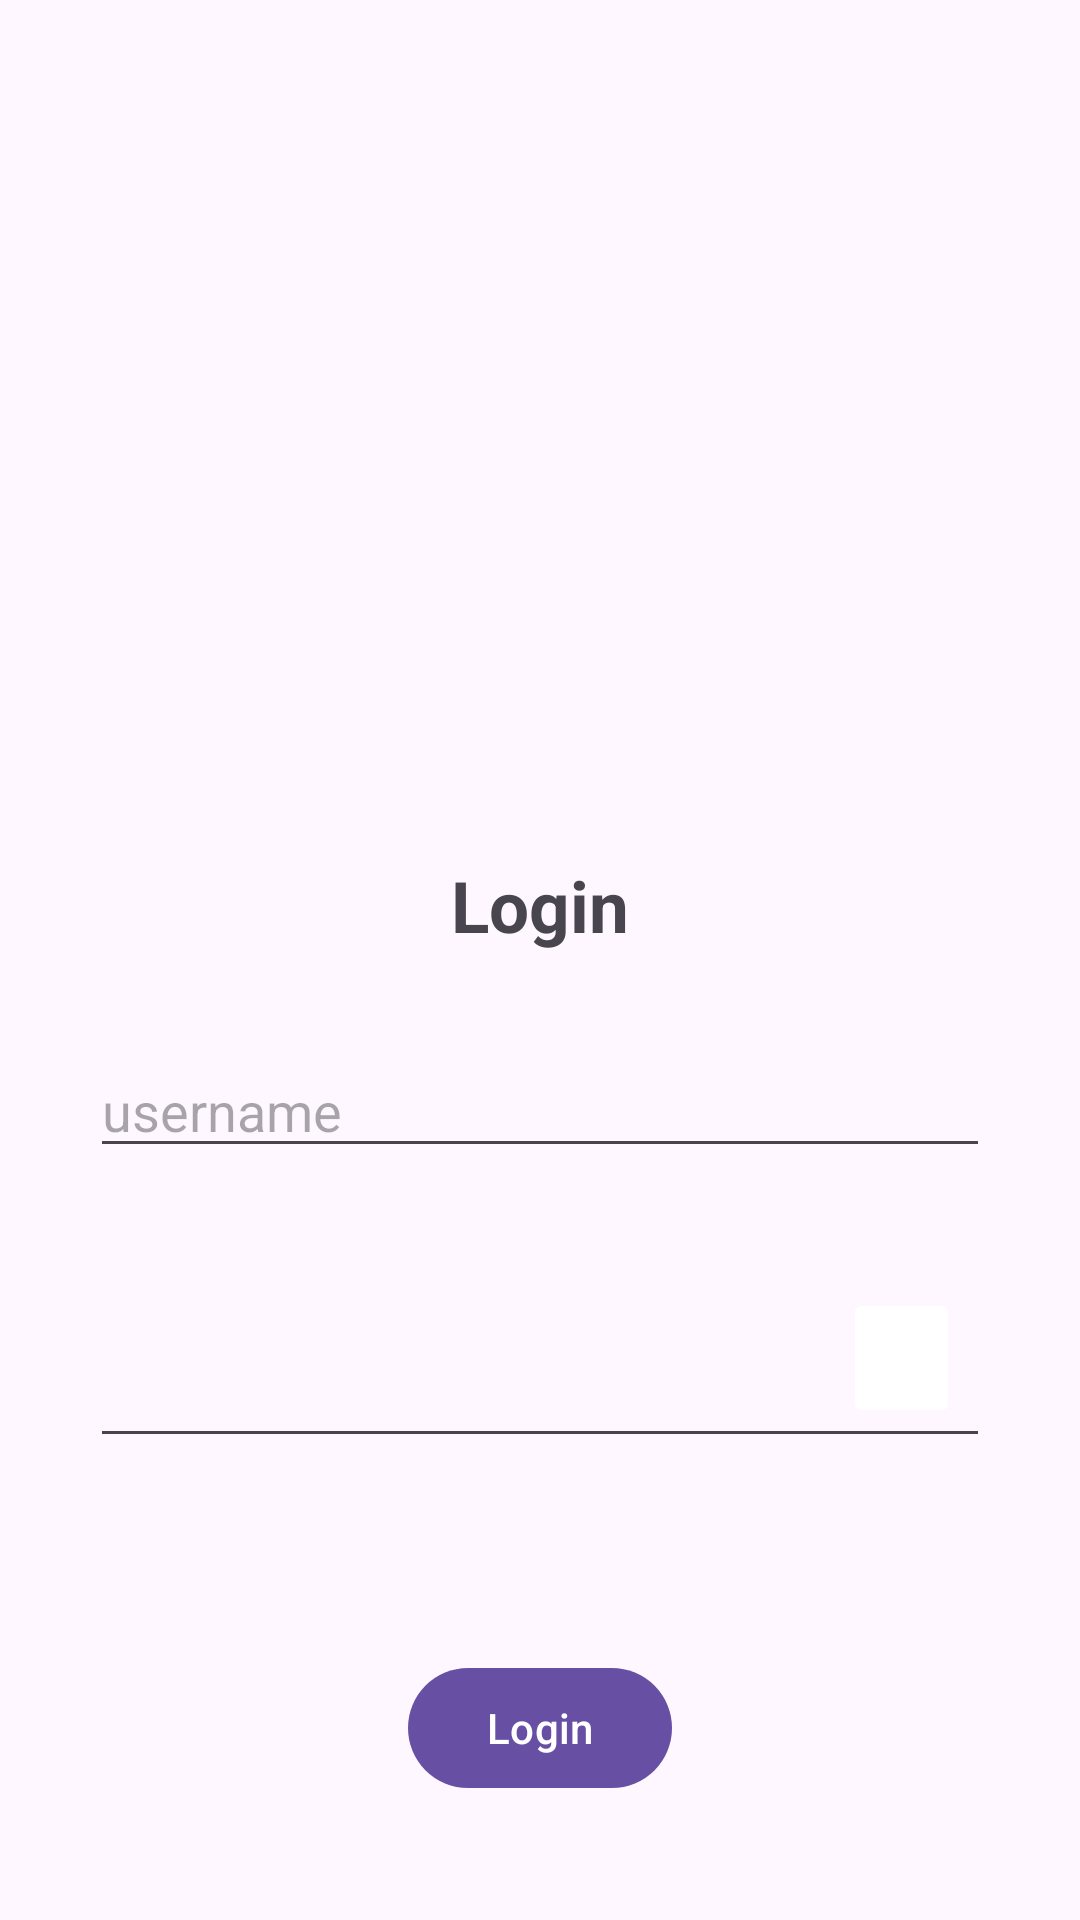

Layout XML and referenced resources for this Android screen:
<!-- AndroidManifest.xml: application theme Theme.SvastirInterview -->
<!-- res/layout/activity_login_page.xml -->
<?xml version="1.0" encoding="utf-8"?>
<androidx.constraintlayout.widget.ConstraintLayout xmlns:android="http://schemas.android.com/apk/res/android"
    xmlns:app="http://schemas.android.com/apk/res-auto"
    xmlns:tools="http://schemas.android.com/tools"
    android:layout_width="match_parent"
    android:layout_height="match_parent"
    tools:context=".LoginPage">

    <ImageView
        android:id="@+id/image"
        android:layout_width="0dp"
        android:layout_height="0dp"
        app:layout_constraintHeight_percent=".4"
        app:layout_constraintWidth_percent=".9"
        app:layout_constraintLeft_toLeftOf="parent"
        app:layout_constraintRight_toRightOf="parent"
        app:layout_constraintTop_toTopOf="parent"
        android:layout_marginTop="30dp"
        android:src="@drawable/login"/>
    <TextView
        android:textAlignment="center"
        android:layout_width="0dp"
        android:layout_height="0dp"
        app:layout_constraintWidth_percent=".2"
        app:layout_constraintHeight_percent=".05"
        android:textStyle="bold"
        app:layout_constraintLeft_toLeftOf="parent"
        app:layout_constraintRight_toRightOf="parent"
        android:id="@+id/text"
        android:text="Login"
        android:autoSizeTextType="uniform"
        android:autoSizeMinTextSize="20sp"
        app:layout_constraintTop_toBottomOf="@id/image"/>
    <EditText
        app:layout_constraintLeft_toLeftOf="parent"
        app:layout_constraintTop_toBottomOf="@id/text"
        android:id="@+id/username"
        android:layout_width="match_parent"
        android:layout_height="wrap_content"
        android:layout_margin="30dp"
        android:hint="username"/>
    <androidx.constraintlayout.widget.ConstraintLayout
        app:layout_constraintLeft_toLeftOf="parent"
        app:layout_constraintTop_toBottomOf="@id/username"
        android:id="@+id/passwordlayout"
        android:layout_width="match_parent"
        android:layout_height="wrap_content"
        android:layout_margin="30dp"
        android:orientation="horizontal">
        <EditText
            android:id="@+id/password"
            app:layout_constraintLeft_toLeftOf="parent"
            app:layout_constraintRight_toRightOf="parent"
            app:layout_constraintBottom_toBottomOf="parent"
            android:layout_width="match_parent"
            android:layout_height="wrap_content"/>
        <ImageButton
            android:id="@+id/hideShow"
            android:layout_margin="10dp"
            android:layout_width="0dp"
            android:layout_height="0dp"
            android:backgroundTint="@color/white"
            app:layout_constraintWidth_percent=".13"
            app:layout_constraintHeight_percent=".7"
            android:src="@drawable/baseline_visibility_off_24"
            app:layout_constraintRight_toRightOf="parent"
            app:layout_constraintTop_toTopOf="parent"
            app:layout_constraintBottom_toBottomOf="parent"/>

    </androidx.constraintlayout.widget.ConstraintLayout>

    <com.google.android.material.button.MaterialButton
        android:id="@+id/login"
        android:layout_width="wrap_content"
        android:layout_height="wrap_content"
        android:text="Login"
        app:layout_constraintLeft_toLeftOf="parent"
        app:layout_constraintRight_toRightOf="parent"
        app:layout_constraintBottom_toBottomOf="parent"
        android:layout_marginBottom="40dp"/>
</androidx.constraintlayout.widget.ConstraintLayout>
<!-- resources referenced by this layout -->
<resources>
  <style name="Theme.SvastirInterview" parent="Base.Theme.SvastirInterview" />
  <style name="Base.Theme.SvastirInterview" parent="Theme.Material3.DayNight.NoActionBar">
          
          
      </style>
  <!-- not gathered from this repository: default colours our renderer supplied (Android Studio template values) -->
  <color name="white">#FFFFFFFF</color>
</resources>
